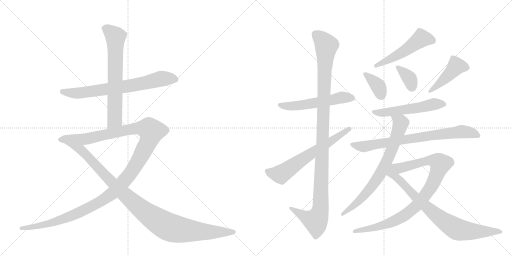
t = 0.00 s
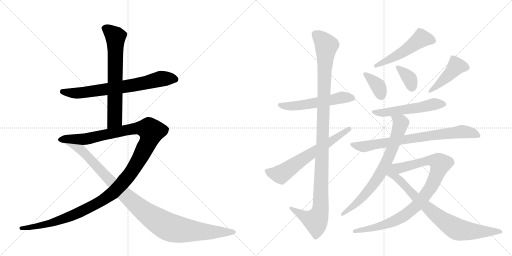
t = 2.68 s
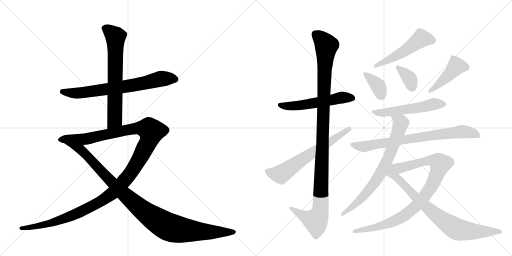
t = 5.35 s
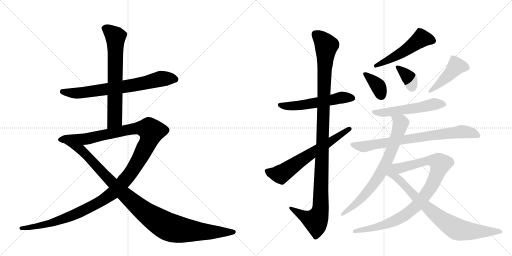
t = 8.03 s
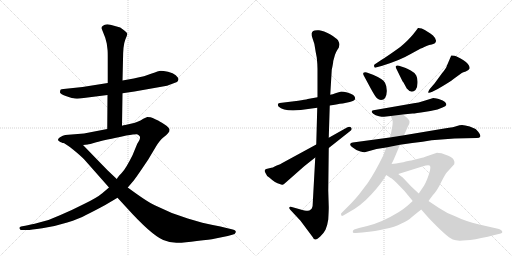
t = 10.71 s
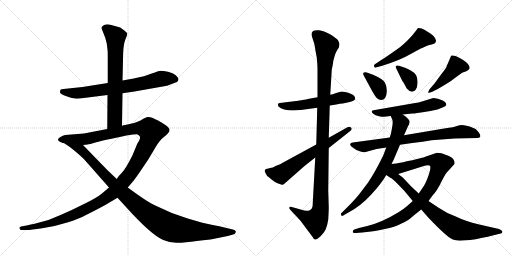
t = 13.38 s

The animated SVG that drew these frames (rendered in a browser with its animation timeline set to each time). Animation: 16 CSS @keyframes rules; one cycle of 13.38 s.

<svg version="1.1" viewBox="0 0 2048 1024" xmlns="http://www.w3.org/2000/svg">
  <g stroke="lightgray" stroke-dasharray="1,1" stroke-width="1" transform="scale(4, 4)">
    <line x1="0" y1="0" x2="256" y2="256"></line>
    <line x1="256" y1="0" x2="0" y2="256"></line>
    <line x1="128" y1="0" x2="128" y2="256"></line>
    <line x1="0" y1="128" x2="256" y2="128"></line>
    <line x1="256" y1="0" x2="512" y2="256"></line>
    <line x1="512" y1="0" x2="256" y2="256"></line>
    <line x1="384" y1="0" x2="384" y2="256"></line>
    <line x1="256" y1="128" x2="512" y2="128"></line>
  </g>
<g transform="scale(1, -1) translate(0, -850)">
   <style type="text/css">
    @keyframes keyframes0 {
      from {
       stroke: black;
       stroke-dashoffset: 713;
       stroke-width: 128;
       }
       70% {
       animation-timing-function: step-end;
       stroke: black;
       stroke-dashoffset: 0;
       stroke-width: 128;
       }
       to {
       stroke: black;
       stroke-width: 1024;
       }
       }
       #make-me-a-hanzi-animation-0 {
         animation: keyframes0 0.830241s both;
         animation-delay: 0.000000s;
         animation-timing-function: linear;
       }
    @keyframes keyframes1 {
      from {
       stroke: black;
       stroke-dashoffset: 678;
       stroke-width: 128;
       }
       69% {
       animation-timing-function: step-end;
       stroke: black;
       stroke-dashoffset: 0;
       stroke-width: 128;
       }
       to {
       stroke: black;
       stroke-width: 1024;
       }
       }
       #make-me-a-hanzi-animation-1 {
         animation: keyframes1 0.801758s both;
         animation-delay: 0.830241s;
         animation-timing-function: linear;
       }
    @keyframes keyframes2 {
      from {
       stroke: black;
       stroke-dashoffset: 1319;
       stroke-width: 128;
       }
       81% {
       animation-timing-function: step-end;
       stroke: black;
       stroke-dashoffset: 0;
       stroke-width: 128;
       }
       to {
       stroke: black;
       stroke-width: 1024;
       }
       }
       #make-me-a-hanzi-animation-2 {
         animation: keyframes2 1.323405s both;
         animation-delay: 1.631999s;
         animation-timing-function: linear;
       }
    @keyframes keyframes3 {
      from {
       stroke: black;
       stroke-dashoffset: 1052;
       stroke-width: 128;
       }
       77% {
       animation-timing-function: step-end;
       stroke: black;
       stroke-dashoffset: 0;
       stroke-width: 128;
       }
       to {
       stroke: black;
       stroke-width: 1024;
       }
       }
       #make-me-a-hanzi-animation-3 {
         animation: keyframes3 1.106120s both;
         animation-delay: 2.955404s;
         animation-timing-function: linear;
       }
    @keyframes keyframes4 {
      from {
       stroke: black;
       stroke-dashoffset: 540;
       stroke-width: 128;
       }
       64% {
       animation-timing-function: step-end;
       stroke: black;
       stroke-dashoffset: 0;
       stroke-width: 128;
       }
       to {
       stroke: black;
       stroke-width: 1024;
       }
       }
       #make-me-a-hanzi-animation-4 {
         animation: keyframes4 0.689453s both;
         animation-delay: 4.061523s;
         animation-timing-function: linear;
       }
    @keyframes keyframes5 {
      from {
       stroke: black;
       stroke-dashoffset: 1137;
       stroke-width: 128;
       }
       79% {
       animation-timing-function: step-end;
       stroke: black;
       stroke-dashoffset: 0;
       stroke-width: 128;
       }
       to {
       stroke: black;
       stroke-width: 1024;
       }
       }
       #make-me-a-hanzi-animation-5 {
         animation: keyframes5 1.175293s both;
         animation-delay: 4.750977s;
         animation-timing-function: linear;
       }
    @keyframes keyframes6 {
      from {
       stroke: black;
       stroke-dashoffset: 641;
       stroke-width: 128;
       }
       68% {
       animation-timing-function: step-end;
       stroke: black;
       stroke-dashoffset: 0;
       stroke-width: 128;
       }
       to {
       stroke: black;
       stroke-width: 1024;
       }
       }
       #make-me-a-hanzi-animation-6 {
         animation: keyframes6 0.771647s both;
         animation-delay: 5.926270s;
         animation-timing-function: linear;
       }
    @keyframes keyframes7 {
      from {
       stroke: black;
       stroke-dashoffset: 514;
       stroke-width: 128;
       }
       63% {
       animation-timing-function: step-end;
       stroke: black;
       stroke-dashoffset: 0;
       stroke-width: 128;
       }
       to {
       stroke: black;
       stroke-width: 1024;
       }
       }
       #make-me-a-hanzi-animation-7 {
         animation: keyframes7 0.668294s both;
         animation-delay: 6.697917s;
         animation-timing-function: linear;
       }
    @keyframes keyframes8 {
      from {
       stroke: black;
       stroke-dashoffset: 364;
       stroke-width: 128;
       }
       54% {
       animation-timing-function: step-end;
       stroke: black;
       stroke-dashoffset: 0;
       stroke-width: 128;
       }
       to {
       stroke: black;
       stroke-width: 1024;
       }
       }
       #make-me-a-hanzi-animation-8 {
         animation: keyframes8 0.546224s both;
         animation-delay: 7.366211s;
         animation-timing-function: linear;
       }
    @keyframes keyframes9 {
      from {
       stroke: black;
       stroke-dashoffset: 358;
       stroke-width: 128;
       }
       54% {
       animation-timing-function: step-end;
       stroke: black;
       stroke-dashoffset: 0;
       stroke-width: 128;
       }
       to {
       stroke: black;
       stroke-width: 1024;
       }
       }
       #make-me-a-hanzi-animation-9 {
         animation: keyframes9 0.541341s both;
         animation-delay: 7.912435s;
         animation-timing-function: linear;
       }
    @keyframes keyframes10 {
      from {
       stroke: black;
       stroke-dashoffset: 446;
       stroke-width: 128;
       }
       59% {
       animation-timing-function: step-end;
       stroke: black;
       stroke-dashoffset: 0;
       stroke-width: 128;
       }
       to {
       stroke: black;
       stroke-width: 1024;
       }
       }
       #make-me-a-hanzi-animation-10 {
         animation: keyframes10 0.612956s both;
         animation-delay: 8.453776s;
         animation-timing-function: linear;
       }
    @keyframes keyframes11 {
      from {
       stroke: black;
       stroke-dashoffset: 541;
       stroke-width: 128;
       }
       64% {
       animation-timing-function: step-end;
       stroke: black;
       stroke-dashoffset: 0;
       stroke-width: 128;
       }
       to {
       stroke: black;
       stroke-width: 1024;
       }
       }
       #make-me-a-hanzi-animation-11 {
         animation: keyframes11 0.690267s both;
         animation-delay: 9.066732s;
         animation-timing-function: linear;
       }
    @keyframes keyframes12 {
      from {
       stroke: black;
       stroke-dashoffset: 766;
       stroke-width: 128;
       }
       71% {
       animation-timing-function: step-end;
       stroke: black;
       stroke-dashoffset: 0;
       stroke-width: 128;
       }
       to {
       stroke: black;
       stroke-width: 1024;
       }
       }
       #make-me-a-hanzi-animation-12 {
         animation: keyframes12 0.873372s both;
         animation-delay: 9.756999s;
         animation-timing-function: linear;
       }
    @keyframes keyframes13 {
      from {
       stroke: black;
       stroke-dashoffset: 736;
       stroke-width: 128;
       }
       71% {
       animation-timing-function: step-end;
       stroke: black;
       stroke-dashoffset: 0;
       stroke-width: 128;
       }
       to {
       stroke: black;
       stroke-width: 1024;
       }
       }
       #make-me-a-hanzi-animation-13 {
         animation: keyframes13 0.848958s both;
         animation-delay: 10.630371s;
         animation-timing-function: linear;
       }
    @keyframes keyframes14 {
      from {
       stroke: black;
       stroke-dashoffset: 919;
       stroke-width: 128;
       }
       75% {
       animation-timing-function: step-end;
       stroke: black;
       stroke-dashoffset: 0;
       stroke-width: 128;
       }
       to {
       stroke: black;
       stroke-width: 1024;
       }
       }
       #make-me-a-hanzi-animation-14 {
         animation: keyframes14 0.997884s both;
         animation-delay: 11.479329s;
         animation-timing-function: linear;
       }
    @keyframes keyframes15 {
      from {
       stroke: black;
       stroke-dashoffset: 805;
       stroke-width: 128;
       }
       72% {
       animation-timing-function: step-end;
       stroke: black;
       stroke-dashoffset: 0;
       stroke-width: 128;
       }
       to {
       stroke: black;
       stroke-width: 1024;
       }
       }
       #make-me-a-hanzi-animation-15 {
         animation: keyframes15 0.905111s both;
         animation-delay: 12.477214s;
         animation-timing-function: linear;
       }
</style>
<path d="M 319 456 L 430 470 L 490 477 L 538 484 L 668 507 L 708 522 Q 712 526 714 532 Q 714 539 703 549 Q 693 558 672 563 Q 652 567 643 567 Q 634 566 607 556 Q 581 545 535 536 L 490 528 L 431 518 L 330 502 L 254 494 Q 245 494 242 491 Q 240 486 240 480 Q 241 474 266 465 Q 292 456 299 456 Q 307 455 319 456 Z" fill="lightgray"></path> 
<path d="M 430 470 L 429 334 C 429 304 488 317 488 347 L 490 477 L 490 528 L 492 610 Q 492 669 501 691 Q 510 712 509 716 Q 508 720 496 729 L 481 740 L 456 747 Q 424 759 412 747 Q 405 743 406 737 L 421 699 L 427 676 L 430 652 Q 431 646 431 622 L 431 518 L 430 470 Z" fill="lightgray"></path> 
<path d="M 429 334 L 336 316 L 261 310 Q 252 308 240 301 Q 228 293 234 287 Q 240 281 250 279 L 332 270 L 351 272 Q 355 272 385 281 Q 416 289 505 308 Q 543 314 548 313 Q 554 312 559 305 Q 564 297 549 275 L 530 229 Q 503 175 489 161 Q 485 155 477 148 Q 470 140 467 134 L 436 100 L 409 77 Q 388 59 336 34 Q 285 8 242 -10 Q 198 -31 157 -40 Q 118 -50 101 -53 L 84 -56 Q 76 -58 78 -64 Q 80 -70 86 -70 L 106 -70 Q 116 -71 169 -63 Q 222 -55 269 -40 Q 316 -25 344 -10 Q 373 4 421 30 L 470 59 L 511 100 L 535 128 Q 547 144 564 169 L 593 212 L 624 264 Q 640 290 653 300 Q 666 310 672 317 Q 679 324 678 332 Q 677 340 657 353 Q 637 366 630 369 L 621 373 Q 618 374 611 378 Q 604 382 589 382 L 573 375 L 562 368 Q 541 359 536 358 L 501 350 Q 493 349 488 347 L 429 334 Z" fill="lightgray"></path> 
<path d="M 250 279 Q 261 277 292 252 Q 324 226 338 211 L 436 100 L 470 59 L 504 22 Q 604 -89 653 -110 Q 681 -122 710 -121 Q 740 -121 787 -114 Q 843 -108 857 -105 L 911 -94 L 929 -89 Q 941 -88 943 -79 Q 945 -71 927 -67 L 906 -62 Q 885 -56 851 -50 Q 818 -44 751 -24 Q 684 -4 619 29 Q 591 41 511 100 L 467 134 L 430 169 L 332 270 C 311 292 224 293 250 279 Z" fill="lightgray"></path> 
<path d="M 1270 461 L 1231 454 Q 1220 451 1193 447 L 1119 438 Q 1107 436 1114 424 Q 1136 403 1203 410 L 1269 419 L 1319 428 L 1339 431 Q 1363 436 1371 436 L 1399 442 Q 1434 450 1413 470 Q 1405 475 1389 480 Q 1374 484 1365 484 L 1348 479 Q 1328 472 1321 471 L 1270 461 Z" fill="lightgray"></path> 
<path d="M 1321 471 L 1327 571 Q 1333 599 1333 606 L 1340 631 Q 1344 642 1349 650 L 1355 659 L 1358 672 Q 1358 677 1352 689 Q 1345 698 1320 713 Q 1295 727 1276 729 Q 1257 730 1253 726 Q 1242 720 1250 697 Q 1259 673 1260 659 Q 1262 645 1267 620 Q 1270 592 1270 574 L 1270 461 L 1269 419 L 1265 272 L 1261 220 L 1251 37 Q 1251 17 1243 12 Q 1237 6 1229 7 Q 1221 7 1199 13 L 1167 22 Q 1159 24 1157 20 Q 1156 16 1161 11 L 1202 -33 L 1249 -96 Q 1253 -101 1253 -103 Q 1258 -108 1262 -108 Q 1267 -109 1281 -96 Q 1295 -83 1302 -69 Q 1309 -55 1313 -28 Q 1315 8 1315 21 L 1313 88 L 1315 258 L 1315 299 L 1319 428 L 1321 471 Z" fill="lightgray"></path> 
<path d="M 1265 272 L 1129 198 Q 1123 193 1107 188 Q 1089 178 1081 178 L 1065 174 Q 1061 173 1061 171 Q 1056 168 1062 158 Q 1066 146 1077 140 Q 1102 117 1119 114 Q 1126 110 1130 111 Q 1134 112 1142 119 L 1218 186 L 1261 220 L 1315 258 L 1401 326 Q 1410 332 1405 339 Q 1400 346 1388 340 L 1315 299 L 1265 272 Z" fill="lightgray"></path> 
<path d="M 1525 610 L 1504 596 Q 1493 590 1497 584 Q 1498 576 1507 581 L 1529 587 Q 1602 610 1639 632 L 1683 656 Q 1690 657 1695 661 L 1706 666 Q 1717 671 1727 672 L 1738 676 Q 1753 687 1732 708 Q 1721 718 1712 722 Q 1699 732 1687 736 Q 1676 739 1672 738 Q 1669 735 1663 726 L 1652 712 Q 1633 689 1601 662 Q 1544 621 1525 610 Z" fill="lightgray"></path> 
<path d="M 1455 548 L 1483 496 Q 1501 463 1508 457 Q 1516 450 1524 450 Q 1546 451 1547 484 Q 1548 504 1540 519 Q 1532 534 1492 551 L 1467 560 Q 1458 563 1454 559 Q 1451 554 1455 548 Z" fill="lightgray"></path> 
<path d="M 1585 576 L 1610 525 Q 1611 523 1614 520 L 1627 496 Q 1645 474 1662 490 Q 1670 499 1670 518 Q 1671 536 1665 548 Q 1660 559 1643 568 Q 1627 577 1620 579 L 1596 587 Q 1587 590 1584 586 Q 1581 583 1585 576 Z" fill="lightgray"></path> 
<path d="M 1738 516 L 1719 494 Q 1712 483 1713 480 Q 1714 476 1729 483 L 1751 494 Q 1801 523 1814 534 L 1847 558 Q 1852 561 1863 564 Q 1874 567 1879 577 Q 1879 593 1854 609 Q 1829 624 1818 627 Q 1807 629 1805 628 L 1787 586 Q 1787 580 1768 557 L 1738 516 Z" fill="lightgray"></path> 
<path d="M 1611 392 L 1650 396 Q 1661 396 1703 403 Q 1745 410 1750 412 L 1770 420 Q 1784 425 1785 430 Q 1787 434 1780 442 Q 1774 449 1755 454 Q 1736 458 1733 458 L 1691 445 Q 1676 440 1655 437 L 1494 409 Q 1489 409 1487 404 Q 1486 401 1493 395 Q 1501 388 1516 385 Q 1532 382 1536 383 L 1563 386 L 1611 392 Z" fill="lightgray"></path> 
<path d="M 1600 271 L 1649 278 Q 1693 282 1726 289 L 1818 296 L 1907 298 Q 1919 298 1921 304 Q 1924 309 1912 324 Q 1900 338 1879 344 Q 1859 350 1848 350 Q 1838 350 1828 346 Q 1819 342 1777 336 L 1616 309 L 1559 300 L 1411 280 Q 1402 280 1401 274 Q 1399 267 1411 260 Q 1424 249 1439 245 Q 1454 240 1459 241 L 1506 254 L 1545 260 L 1600 271 Z" fill="lightgray"></path> 
<path d="M 1566 194 L 1575 212 L 1600 271 L 1616 309 L 1632 345 Q 1638 354 1638 360 Q 1642 371 1611 392 C 1587 410 1551 414 1563 386 L 1569 372 Q 1573 363 1568 338 Q 1564 312 1559 300 L 1545 260 L 1533 228 Q 1499 159 1471 118 L 1436 72 Q 1414 46 1404 36 L 1368 0 Q 1361 -5 1365 -10 Q 1366 -16 1373 -12 L 1397 2 Q 1444 27 1485 72 Q 1526 116 1545 150 L 1566 194 Z" fill="lightgray"></path> 
<path d="M 1714 46 L 1731 69 Q 1749 88 1765 122 Q 1782 156 1787 160 L 1817 193 Q 1821 199 1815 210 Q 1811 220 1793 227 L 1766 237 Q 1753 239 1748 239 L 1701 223 Q 1693 220 1688 219 L 1645 208 Q 1640 208 1623 204 Q 1606 199 1566 194 C 1536 190 1564 145 1593 154 L 1689 184 Q 1715 192 1720 187 Q 1723 183 1720 168 Q 1710 131 1696 107 L 1675 76 L 1651 46 L 1631 28 Q 1614 13 1594 1 Q 1527 -40 1469 -54 L 1436 -62 L 1417 -68 Q 1412 -70 1411 -77 Q 1409 -83 1423 -82 L 1449 -80 Q 1506 -75 1539 -66 Q 1579 -58 1606 -44 Q 1634 -31 1643 -22 Q 1652 -14 1685 12 L 1714 46 Z" fill="lightgray"></path> 
<path d="M 1851 -112 L 1881 -110 Q 1902 -108 1925 -102 Q 1953 -98 1974 -91 L 2003 -84 Q 2011 -82 2009 -76 Q 2008 -70 1996 -66 L 1917 -48 Q 1859 -34 1823 -16 Q 1785 -2 1756 18 L 1714 46 L 1675 76 L 1645 104 L 1611 140 Q 1596 152 1593 154 C 1540 195 1488 188 1545 150 L 1563 138 Q 1566 138 1587 118 L 1617 87 Q 1618 87 1622 81 L 1651 46 L 1685 12 L 1713 -20 Q 1787 -98 1811 -108 Q 1826 -114 1851 -112 Z" fill="lightgray"></path> 
      <clipPath id="make-me-a-hanzi-clip-0">
      <path d="M 319 456 L 430 470 L 490 477 L 538 484 L 668 507 L 708 522 Q 712 526 714 532 Q 714 539 703 549 Q 693 558 672 563 Q 652 567 643 567 Q 634 566 607 556 Q 581 545 535 536 L 490 528 L 431 518 L 330 502 L 254 494 Q 245 494 242 491 Q 240 486 240 480 Q 241 474 266 465 Q 292 456 299 456 Q 307 455 319 456 Z" fill="lightgray"></path>
      </clipPath>
      <path clip-path="url(#make-me-a-hanzi-clip-0)" d="M 250 484 L 324 479 L 541 510 L 645 535 L 702 532 " fill="none" id="make-me-a-hanzi-animation-0" stroke-dasharray="585 1170" stroke-linecap="round"></path>

      <clipPath id="make-me-a-hanzi-clip-1">
      <path d="M 430 470 L 429 334 C 429 304 488 317 488 347 L 490 477 L 490 528 L 492 610 Q 492 669 501 691 Q 510 712 509 716 Q 508 720 496 729 L 481 740 L 456 747 Q 424 759 412 747 Q 405 743 406 737 L 421 699 L 427 676 L 430 652 Q 431 646 431 622 L 431 518 L 430 470 Z" fill="lightgray"></path>
      </clipPath>
      <path clip-path="url(#make-me-a-hanzi-clip-1)" d="M 420 735 L 440 725 L 462 699 L 459 371 L 435 342 " fill="none" id="make-me-a-hanzi-animation-1" stroke-dasharray="550 1100" stroke-linecap="round"></path>

      <clipPath id="make-me-a-hanzi-clip-2">
      <path d="M 429 334 L 336 316 L 261 310 Q 252 308 240 301 Q 228 293 234 287 Q 240 281 250 279 L 332 270 L 351 272 Q 355 272 385 281 Q 416 289 505 308 Q 543 314 548 313 Q 554 312 559 305 Q 564 297 549 275 L 530 229 Q 503 175 489 161 Q 485 155 477 148 Q 470 140 467 134 L 436 100 L 409 77 Q 388 59 336 34 Q 285 8 242 -10 Q 198 -31 157 -40 Q 118 -50 101 -53 L 84 -56 Q 76 -58 78 -64 Q 80 -70 86 -70 L 106 -70 Q 116 -71 169 -63 Q 222 -55 269 -40 Q 316 -25 344 -10 Q 373 4 421 30 L 470 59 L 511 100 L 535 128 Q 547 144 564 169 L 593 212 L 624 264 Q 640 290 653 300 Q 666 310 672 317 Q 679 324 678 332 Q 677 340 657 353 Q 637 366 630 369 L 621 373 Q 618 374 611 378 Q 604 382 589 382 L 573 375 L 562 368 Q 541 359 536 358 L 501 350 Q 493 349 488 347 L 429 334 Z" fill="lightgray"></path>
      </clipPath>
      <path clip-path="url(#make-me-a-hanzi-clip-2)" d="M 243 292 L 344 294 L 548 337 L 591 335 L 606 325 L 590 275 L 537 179 L 487 114 L 439 69 L 362 22 L 269 -20 L 156 -55 L 85 -63 " fill="none" id="make-me-a-hanzi-animation-2" stroke-dasharray="1191 2382" stroke-linecap="round"></path>

      <clipPath id="make-me-a-hanzi-clip-3">
      <path d="M 250 279 Q 261 277 292 252 Q 324 226 338 211 L 436 100 L 470 59 L 504 22 Q 604 -89 653 -110 Q 681 -122 710 -121 Q 740 -121 787 -114 Q 843 -108 857 -105 L 911 -94 L 929 -89 Q 941 -88 943 -79 Q 945 -71 927 -67 L 906 -62 Q 885 -56 851 -50 Q 818 -44 751 -24 Q 684 -4 619 29 Q 591 41 511 100 L 467 134 L 430 169 L 332 270 C 311 292 224 293 250 279 Z" fill="lightgray"></path>
      </clipPath>
      <path clip-path="url(#make-me-a-hanzi-clip-3)" d="M 270 276 L 273 269 L 284 270 L 289 263 L 323 252 L 496 74 L 569 10 L 655 -48 L 688 -63 L 755 -73 L 935 -78 " fill="none" id="make-me-a-hanzi-animation-3" stroke-dasharray="924 1848" stroke-linecap="round"></path>

      <clipPath id="make-me-a-hanzi-clip-4">
      <path d="M 1270 461 L 1231 454 Q 1220 451 1193 447 L 1119 438 Q 1107 436 1114 424 Q 1136 403 1203 410 L 1269 419 L 1319 428 L 1339 431 Q 1363 436 1371 436 L 1399 442 Q 1434 450 1413 470 Q 1405 475 1389 480 Q 1374 484 1365 484 L 1348 479 Q 1328 472 1321 471 L 1270 461 Z" fill="lightgray"></path>
      </clipPath>
      <path clip-path="url(#make-me-a-hanzi-clip-4)" d="M 1124 428 L 1173 426 L 1366 459 L 1405 457 " fill="none" id="make-me-a-hanzi-animation-4" stroke-dasharray="412 824" stroke-linecap="round"></path>

      <clipPath id="make-me-a-hanzi-clip-5">
      <path d="M 1321 471 L 1327 571 Q 1333 599 1333 606 L 1340 631 Q 1344 642 1349 650 L 1355 659 L 1358 672 Q 1358 677 1352 689 Q 1345 698 1320 713 Q 1295 727 1276 729 Q 1257 730 1253 726 Q 1242 720 1250 697 Q 1259 673 1260 659 Q 1262 645 1267 620 Q 1270 592 1270 574 L 1270 461 L 1269 419 L 1265 272 L 1261 220 L 1251 37 Q 1251 17 1243 12 Q 1237 6 1229 7 Q 1221 7 1199 13 L 1167 22 Q 1159 24 1157 20 Q 1156 16 1161 11 L 1202 -33 L 1249 -96 Q 1253 -101 1253 -103 Q 1258 -108 1262 -108 Q 1267 -109 1281 -96 Q 1295 -83 1302 -69 Q 1309 -55 1313 -28 Q 1315 8 1315 21 L 1313 88 L 1315 258 L 1315 299 L 1319 428 L 1321 471 Z" fill="lightgray"></path>
      </clipPath>
      <path clip-path="url(#make-me-a-hanzi-clip-5)" d="M 1262 714 L 1306 667 L 1298 566 L 1281 9 L 1263 -33 L 1229 -22 L 1163 17 " fill="none" id="make-me-a-hanzi-animation-5" stroke-dasharray="1009 2018" stroke-linecap="round"></path>

      <clipPath id="make-me-a-hanzi-clip-6">
      <path d="M 1265 272 L 1129 198 Q 1123 193 1107 188 Q 1089 178 1081 178 L 1065 174 Q 1061 173 1061 171 Q 1056 168 1062 158 Q 1066 146 1077 140 Q 1102 117 1119 114 Q 1126 110 1130 111 Q 1134 112 1142 119 L 1218 186 L 1261 220 L 1315 258 L 1401 326 Q 1410 332 1405 339 Q 1400 346 1388 340 L 1315 299 L 1265 272 Z" fill="lightgray"></path>
      </clipPath>
      <path clip-path="url(#make-me-a-hanzi-clip-6)" d="M 1069 165 L 1123 153 L 1398 334 " fill="none" id="make-me-a-hanzi-animation-6" stroke-dasharray="513 1026" stroke-linecap="round"></path>

      <clipPath id="make-me-a-hanzi-clip-7">
      <path d="M 1525 610 L 1504 596 Q 1493 590 1497 584 Q 1498 576 1507 581 L 1529 587 Q 1602 610 1639 632 L 1683 656 Q 1690 657 1695 661 L 1706 666 Q 1717 671 1727 672 L 1738 676 Q 1753 687 1732 708 Q 1721 718 1712 722 Q 1699 732 1687 736 Q 1676 739 1672 738 Q 1669 735 1663 726 L 1652 712 Q 1633 689 1601 662 Q 1544 621 1525 610 Z" fill="lightgray"></path>
      </clipPath>
      <path clip-path="url(#make-me-a-hanzi-clip-7)" d="M 1731 687 L 1686 696 L 1614 643 L 1504 588 " fill="none" id="make-me-a-hanzi-animation-7" stroke-dasharray="386 772" stroke-linecap="round"></path>

      <clipPath id="make-me-a-hanzi-clip-8">
      <path d="M 1455 548 L 1483 496 Q 1501 463 1508 457 Q 1516 450 1524 450 Q 1546 451 1547 484 Q 1548 504 1540 519 Q 1532 534 1492 551 L 1467 560 Q 1458 563 1454 559 Q 1451 554 1455 548 Z" fill="lightgray"></path>
      </clipPath>
      <path clip-path="url(#make-me-a-hanzi-clip-8)" d="M 1461 554 L 1511 507 L 1524 470 " fill="none" id="make-me-a-hanzi-animation-8" stroke-dasharray="236 472" stroke-linecap="round"></path>

      <clipPath id="make-me-a-hanzi-clip-9">
      <path d="M 1585 576 L 1610 525 Q 1611 523 1614 520 L 1627 496 Q 1645 474 1662 490 Q 1670 499 1670 518 Q 1671 536 1665 548 Q 1660 559 1643 568 Q 1627 577 1620 579 L 1596 587 Q 1587 590 1584 586 Q 1581 583 1585 576 Z" fill="lightgray"></path>
      </clipPath>
      <path clip-path="url(#make-me-a-hanzi-clip-9)" d="M 1590 582 L 1640 533 L 1648 502 " fill="none" id="make-me-a-hanzi-animation-9" stroke-dasharray="230 460" stroke-linecap="round"></path>

      <clipPath id="make-me-a-hanzi-clip-10">
      <path d="M 1738 516 L 1719 494 Q 1712 483 1713 480 Q 1714 476 1729 483 L 1751 494 Q 1801 523 1814 534 L 1847 558 Q 1852 561 1863 564 Q 1874 567 1879 577 Q 1879 593 1854 609 Q 1829 624 1818 627 Q 1807 629 1805 628 L 1787 586 Q 1787 580 1768 557 L 1738 516 Z" fill="lightgray"></path>
      </clipPath>
      <path clip-path="url(#make-me-a-hanzi-clip-10)" d="M 1867 580 L 1825 585 L 1754 510 L 1717 486 " fill="none" id="make-me-a-hanzi-animation-10" stroke-dasharray="318 636" stroke-linecap="round"></path>

      <clipPath id="make-me-a-hanzi-clip-11">
      <path d="M 1611 392 L 1650 396 Q 1661 396 1703 403 Q 1745 410 1750 412 L 1770 420 Q 1784 425 1785 430 Q 1787 434 1780 442 Q 1774 449 1755 454 Q 1736 458 1733 458 L 1691 445 Q 1676 440 1655 437 L 1494 409 Q 1489 409 1487 404 Q 1486 401 1493 395 Q 1501 388 1516 385 Q 1532 382 1536 383 L 1563 386 L 1611 392 Z" fill="lightgray"></path>
      </clipPath>
      <path clip-path="url(#make-me-a-hanzi-clip-11)" d="M 1494 402 L 1525 398 L 1741 434 L 1776 433 " fill="none" id="make-me-a-hanzi-animation-11" stroke-dasharray="413 826" stroke-linecap="round"></path>

      <clipPath id="make-me-a-hanzi-clip-12">
      <path d="M 1600 271 L 1649 278 Q 1693 282 1726 289 L 1818 296 L 1907 298 Q 1919 298 1921 304 Q 1924 309 1912 324 Q 1900 338 1879 344 Q 1859 350 1848 350 Q 1838 350 1828 346 Q 1819 342 1777 336 L 1616 309 L 1559 300 L 1411 280 Q 1402 280 1401 274 Q 1399 267 1411 260 Q 1424 249 1439 245 Q 1454 240 1459 241 L 1506 254 L 1545 260 L 1600 271 Z" fill="lightgray"></path>
      </clipPath>
      <path clip-path="url(#make-me-a-hanzi-clip-12)" d="M 1409 272 L 1457 263 L 1583 287 L 1846 323 L 1878 321 L 1911 307 " fill="none" id="make-me-a-hanzi-animation-12" stroke-dasharray="638 1276" stroke-linecap="round"></path>

      <clipPath id="make-me-a-hanzi-clip-13">
      <path d="M 1566 194 L 1575 212 L 1600 271 L 1616 309 L 1632 345 Q 1638 354 1638 360 Q 1642 371 1611 392 C 1587 410 1551 414 1563 386 L 1569 372 Q 1573 363 1568 338 Q 1564 312 1559 300 L 1545 260 L 1533 228 Q 1499 159 1471 118 L 1436 72 Q 1414 46 1404 36 L 1368 0 Q 1361 -5 1365 -10 Q 1366 -16 1373 -12 L 1397 2 Q 1444 27 1485 72 Q 1526 116 1545 150 L 1566 194 Z" fill="lightgray"></path>
      </clipPath>
      <path clip-path="url(#make-me-a-hanzi-clip-13)" d="M 1570 381 L 1596 365 L 1601 351 L 1567 250 L 1527 165 L 1448 58 L 1370 -6 " fill="none" id="make-me-a-hanzi-animation-13" stroke-dasharray="608 1216" stroke-linecap="round"></path>

      <clipPath id="make-me-a-hanzi-clip-14">
      <path d="M 1714 46 L 1731 69 Q 1749 88 1765 122 Q 1782 156 1787 160 L 1817 193 Q 1821 199 1815 210 Q 1811 220 1793 227 L 1766 237 Q 1753 239 1748 239 L 1701 223 Q 1693 220 1688 219 L 1645 208 Q 1640 208 1623 204 Q 1606 199 1566 194 C 1536 190 1564 145 1593 154 L 1689 184 Q 1715 192 1720 187 Q 1723 183 1720 168 Q 1710 131 1696 107 L 1675 76 L 1651 46 L 1631 28 Q 1614 13 1594 1 Q 1527 -40 1469 -54 L 1436 -62 L 1417 -68 Q 1412 -70 1411 -77 Q 1409 -83 1423 -82 L 1449 -80 Q 1506 -75 1539 -66 Q 1579 -58 1606 -44 Q 1634 -31 1643 -22 Q 1652 -14 1685 12 L 1714 46 Z" fill="lightgray"></path>
      </clipPath>
      <path clip-path="url(#make-me-a-hanzi-clip-14)" d="M 1576 193 L 1601 178 L 1726 209 L 1755 201 L 1761 193 L 1722 100 L 1672 33 L 1631 -2 L 1543 -48 L 1419 -76 " fill="none" id="make-me-a-hanzi-animation-14" stroke-dasharray="791 1582" stroke-linecap="round"></path>

      <clipPath id="make-me-a-hanzi-clip-15">
      <path d="M 1851 -112 L 1881 -110 Q 1902 -108 1925 -102 Q 1953 -98 1974 -91 L 2003 -84 Q 2011 -82 2009 -76 Q 2008 -70 1996 -66 L 1917 -48 Q 1859 -34 1823 -16 Q 1785 -2 1756 18 L 1714 46 L 1675 76 L 1645 104 L 1611 140 Q 1596 152 1593 154 C 1540 195 1488 188 1545 150 L 1563 138 Q 1566 138 1587 118 L 1617 87 Q 1618 87 1622 81 L 1651 46 L 1685 12 L 1713 -20 Q 1787 -98 1811 -108 Q 1826 -114 1851 -112 Z" fill="lightgray"></path>
      </clipPath>
      <path clip-path="url(#make-me-a-hanzi-clip-15)" d="M 1566 187 L 1569 156 L 1660 63 L 1741 -9 L 1801 -51 L 1828 -67 L 1871 -74 L 2002 -77 " fill="none" id="make-me-a-hanzi-animation-15" stroke-dasharray="677 1354" stroke-linecap="round"></path>

</g>
</svg>
